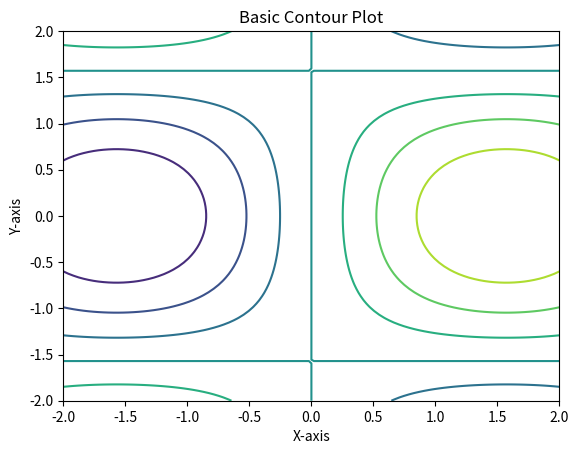

Write Python code to recreate this figure.
import matplotlib.pyplot as plt
import numpy as np

# Generating data
x = np.linspace(-2, 2, 100)
y = np.linspace(-2, 2, 100)
X, Y = np.meshgrid(x, y)
Z = np.sin(X) * np.cos(Y)

# Creating contour plot
plt.contour(X, Y, Z)

# Adding labels and title
plt.xlabel('X-axis')
plt.ylabel('Y-axis')
plt.title('Basic Contour Plot')

# Displaying the plot
plt.show()
